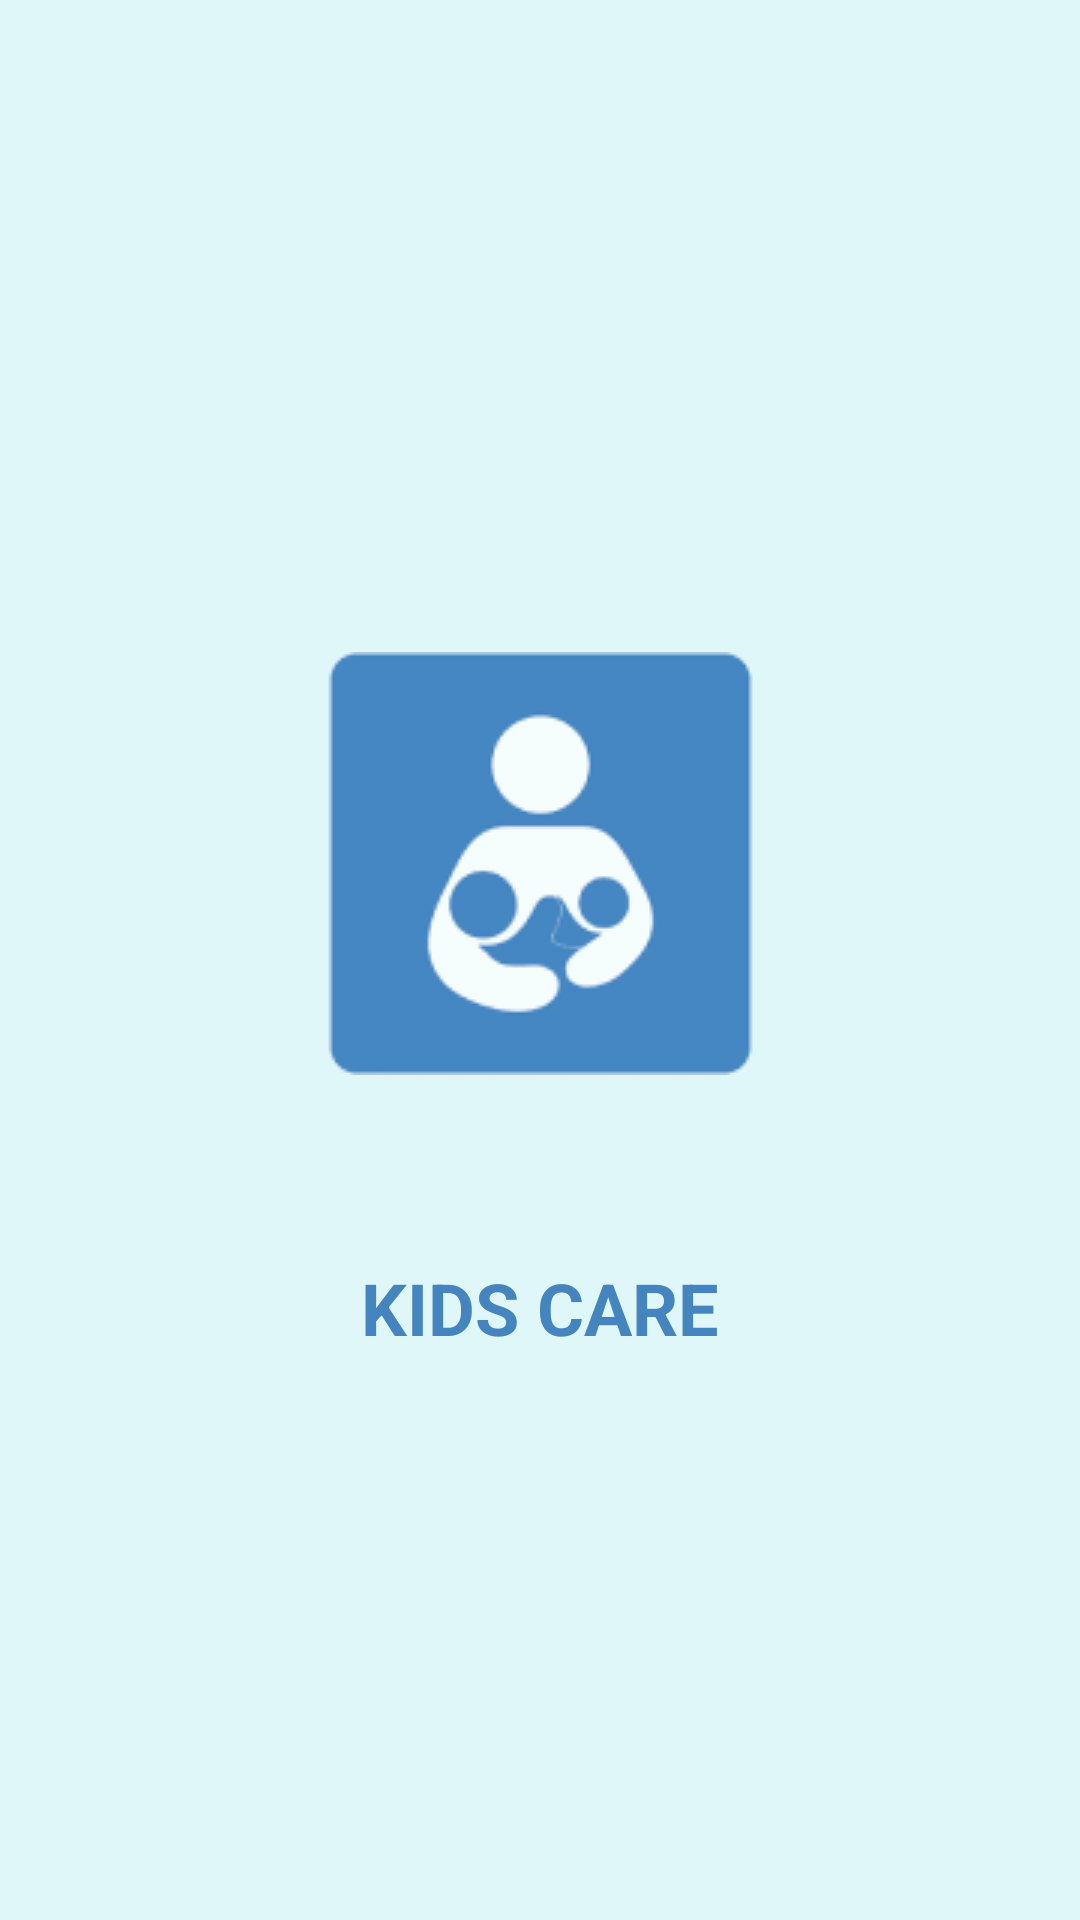

The Android layout XML behind this screen, and the referenced resources:
<!-- AndroidManifest.xml: application theme Theme.KidsCare -->
<!-- res/layout/fragment_landing_page1.xml -->
<?xml version="1.0" encoding="utf-8"?>
<LinearLayout xmlns:android="http://schemas.android.com/apk/res/android"
    android:layout_width="match_parent"
    android:layout_height="match_parent"
    android:orientation="vertical"
    android:gravity="center"
    android:background="@color/colorBackground"
    android:padding="16dp">

    <ImageView
        android:id="@+id/ivLogo"
        android:layout_width="200dp"
        android:layout_height="200dp"
        android:src="@drawable/ic_logo"
        android:contentDescription="@string/logo_description"
        android:layout_marginBottom="32dp"
        android:scaleType="centerInside"/>

    <TextView
        android:id="@+id/tvTitle"
        android:layout_width="wrap_content"
        android:layout_height="wrap_content"
        android:text="KIDS CARE"
        android:textSize="24sp"
        android:textStyle="bold"
        android:textColor="@color/colorPrimary"/>
</LinearLayout>
<!-- resources referenced by this layout -->
<resources>
  <color name="colorBackground">#E0F7FA</color>
  <color name="colorPrimary">#4484BF</color>
  <!-- drawable ic_logo: png bitmap (drawable, 5742 bytes) -->
  <string name="logo_description">Logo of Kids Care</string>
  <style name="Theme.KidsCare" parent="Base.Theme.KidsCare" />
  <style name="Base.Theme.KidsCare" parent="Theme.Material3.DayNight.NoActionBar">
          
          
      </style>
</resources>
